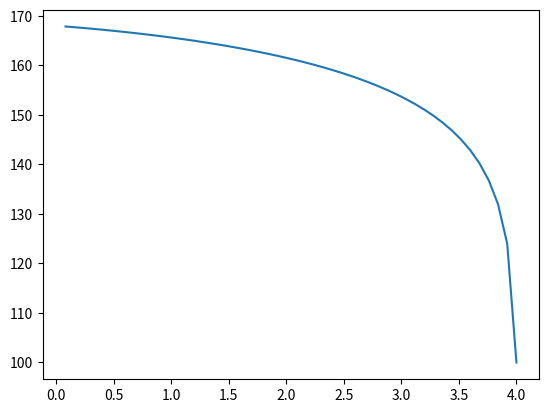

This figure's Python source: (Note: this script raises an exception after producing the figure.)
"""
All quantities are in SI units.
This is the code for the temperature profile of a cylinder.
Thermal conductivity is assumed to be constant here.
Temp at r=0 > Temp at r=R
b = sub-diagonal vector
a = diagonal vector
c = super_diagonal vector 
"""
#############################################################
Tr=100 # temp at r=R
q_v=100 # heat gen
k=164 # thermal conductivity
r=4 # radius
n=50 # number of nodes
##############################################################
import numpy as np
import pandas as pd
def TDMAsolver(a, b, c, d):
    nf = len(d) # number of equations
    ac, bc, cc, dc = map(np.array, (a, b, c, d)) # copy arrays
    for it in range(1, nf):
        mc = ac[it-1]/bc[it-1]
        bc[it] = bc[it] - mc*cc[it-1] 
        dc[it] = dc[it] - mc*dc[it-1]
        	    
    xc = bc
    xc[-1] = dc[-1]/bc[-1]
    # print(bc)
    # print(dc)
    # print(cc)
    for il in range(nf-2, -1, -1):
        xc[il] = (dc[il]-cc[il]*xc[il+1])/bc[il]

    return xc
import matplotlib.pyplot as plt

del_r=r/n

m=n-1 #number of divisions.

a=[]
b=[]
c=[]

# b=np.array([0.004, 0.012, 0.02, 0.028, 0.036000000000000004, 0.044, 0.052000000000000005, 0.06])
# a=np.array([1, -0.016, -0.032, -0.048, -0.064, -0.08, -0.096, -0.112, -0.06])
# c=np.array([0, 0.012, 0.02, 0.028, 0.036000000000000004, 0.044, 0.052000000000000005, 0.06])
# y=np.array([300, 0, 0, 0, 0, 0, 0, 0, 0])
# t=TDMAsolver(b,a,c,y)
# print(t)

if q_v>0:
	y=[0]*n
	y[0]=Tr
	a.append(1)
	for i in range(1,n-1): 
		a.append(-4*del_r*i)
	a.append(-1)
	for i in range(1,n-1):
		b.append((2*del_r*i)-del_r)
	b.append(1)
	c.append(0)
	for i in range(1,n-1):
		c.append((2*del_r*i)+del_r)

	y[n-1] = -q_v/(4*k)

	for i in range(1,n-1):
		y[i]=-(q_v*del_r*del_r*del_r*2*i)/k

	t=TDMAsolver(b,a,c,y)
	print(t)

	r_x=[0]*n

	for i in range(0,n):
		r_x[i]=(n-i)*del_r
	plt.plot(r_x,t)
	plt.show()
	_x=np.array(r_x)
	_y=np.array(t)
	_y=_y[::-1]
	arr= {'x':_x,'y':_y}
	df=pd.DataFrame(arr)
	df.to_excel("plot.xlsx",index=True)
else:
	a.append(1)
	for i in range(1,n-2):
		a.append(-4*del_r*i)
	a.append(-4*del_r*(m-1)+2*del_r*(m-1)+del_r)
	for i in range(1,n-1):
		b.append((2*del_r*i)-del_r)
	c.append(0)
	for i in range(1,n-2):
		c.append((2*del_r*i)+del_r)

	y=[0]*(n-1)
	y[0]=Tr

	t=TDMAsolver(b,a,c,y)
	print(t)

	r_x=[0]*(n-1)

	for i in range(0,n-1):
		r_x[i]=(n-1-i)*del_r
	plt.plot(r_x,t)
	plt.show()

# print((a))
# print((b))
# print((c))
# print((y))

